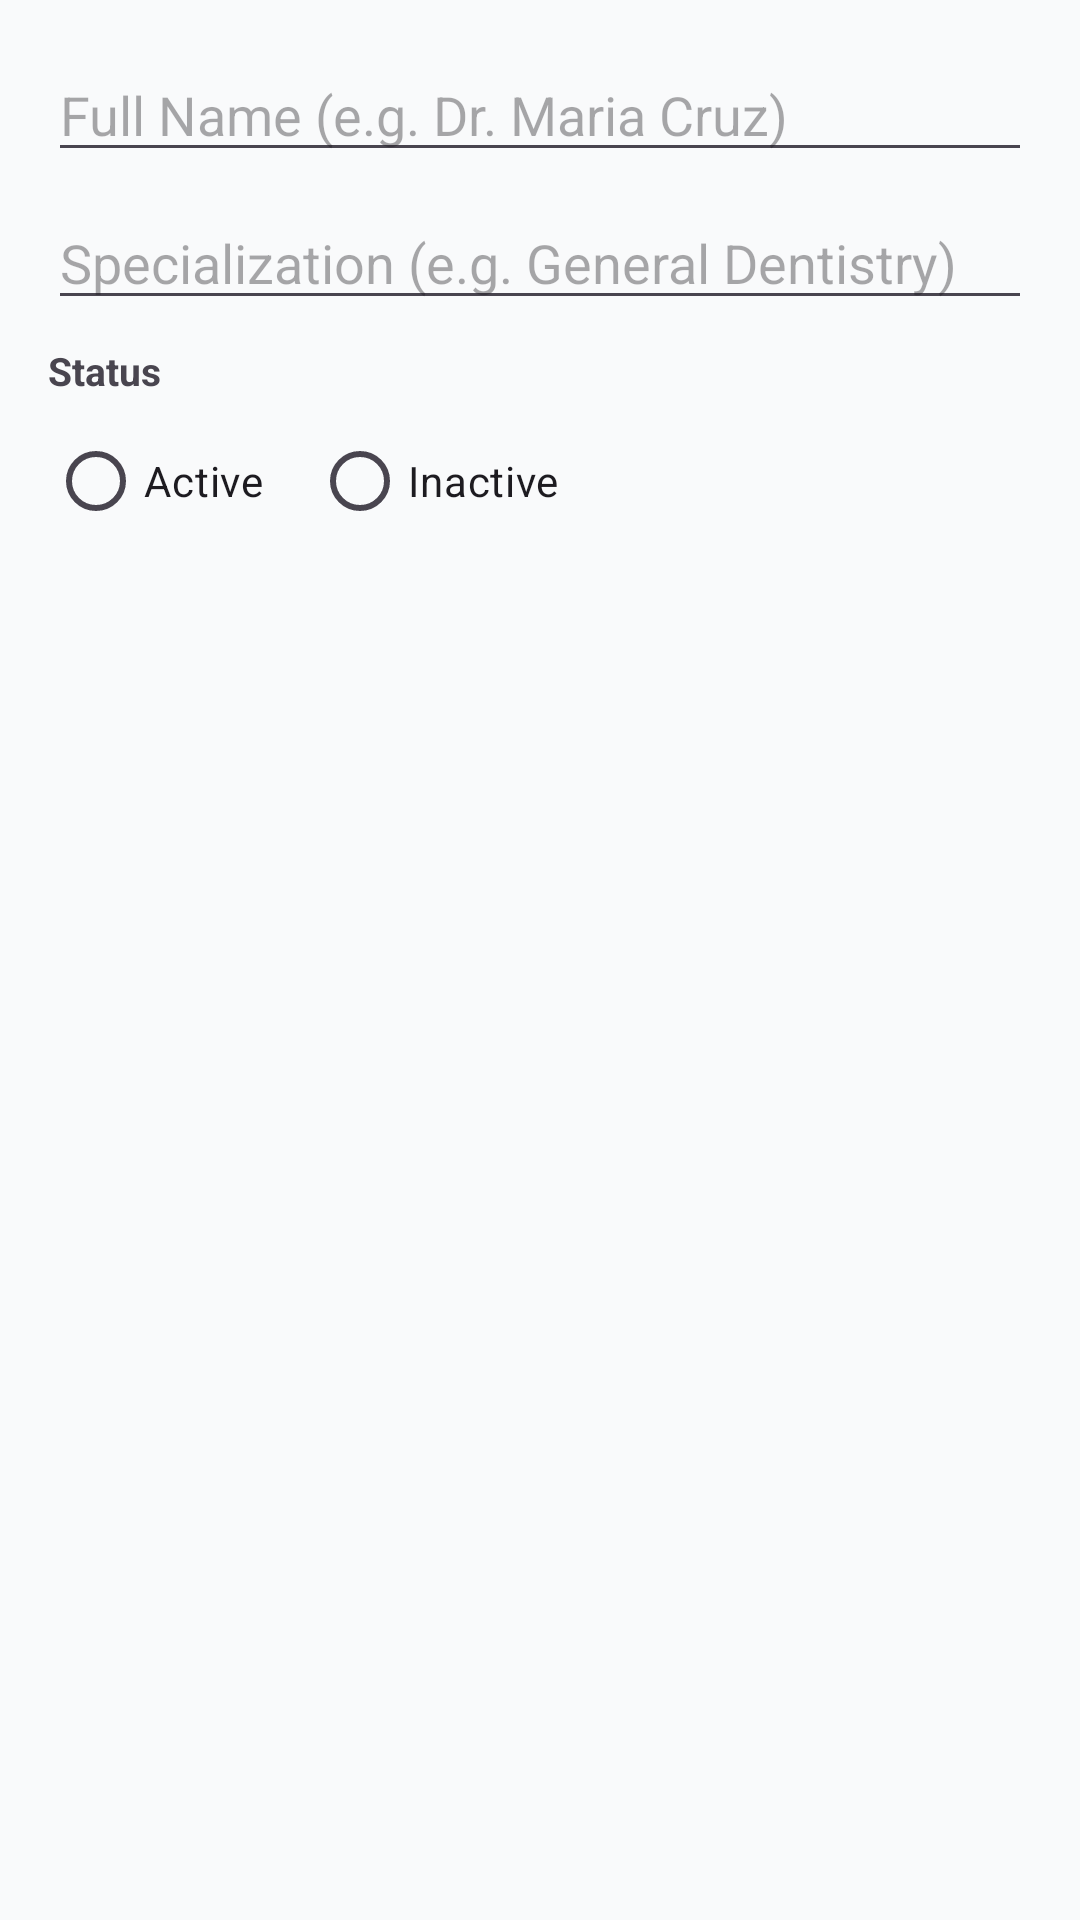

Here is an Android app screen rendered from its layout file. Give the layout XML and the strings, colors and styles it references.
<!-- AndroidManifest.xml: application theme Theme.DentaLinkMobile -->
<!-- res/layout/dialog_dentist.xml -->
<?xml version="1.0" encoding="utf-8"?>
<LinearLayout xmlns:android="http://schemas.android.com/apk/res/android"
    android:orientation="vertical"
    android:padding="16dp"
    android:layout_width="match_parent"
    android:layout_height="wrap_content">

    <EditText android:id="@+id/etDentistName"
        android:hint="Full Name (e.g. Dr. Maria Cruz)"
        android:inputType="textPersonName"
        android:layout_marginBottom="8dp"
        android:layout_width="match_parent" android:layout_height="wrap_content" />

    <EditText android:id="@+id/etDentistSpecialization"
        android:hint="Specialization (e.g. General Dentistry)"
        android:inputType="textCapSentences"
        android:layout_marginBottom="8dp"
        android:layout_width="match_parent" android:layout_height="wrap_content" />

    <TextView android:text="Status"
        android:textSize="13sp" android:textStyle="bold"
        android:layout_marginBottom="4dp"
        android:layout_width="wrap_content" android:layout_height="wrap_content" />

    <RadioGroup android:id="@+id/rgDentistStatus"
        android:orientation="horizontal"
        android:layout_width="wrap_content" android:layout_height="wrap_content">

        <RadioButton android:id="@+id/rbActive" android:text="Active"
            android:layout_marginEnd="16dp"
            android:layout_width="wrap_content" android:layout_height="wrap_content" />

        <RadioButton android:id="@+id/rbInactive" android:text="Inactive"
            android:layout_width="wrap_content" android:layout_height="wrap_content" />

    </RadioGroup>

</LinearLayout>
<!-- resources referenced by this layout -->
<resources>
  <style name="Theme.DentaLinkMobile" parent="Base.Theme.DentaLinkMobile" />
  <style name="Base.Theme.DentaLinkMobile" parent="Theme.Material3.Light.NoActionBar">
          <item name="colorPrimary">@color/primary</item>
          <item name="colorPrimaryVariant">@color/primary_dark</item>
          <item name="colorOnPrimary">@color/text_on_primary</item>
          <item name="colorSurface">@color/surface</item>
          <item name="android:colorBackground">@color/background</item>
          <item name="android:windowBackground">@color/background</item>
      </style>
  <color name="primary">#6EC1C3</color>
  <color name="primary_dark">#5DA9AB</color>
  <color name="text_on_primary">#FFFFFF</color>
  <color name="surface">#FFFFFF</color>
  <color name="background">#F9FAFB</color>
</resources>
